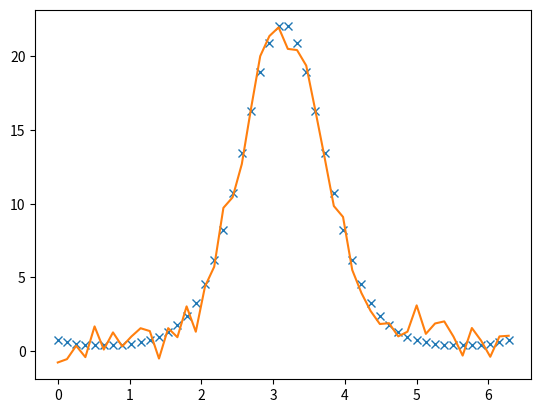

Write the Python code that produced this figure.
#!/usr/bin/env/ python
# -*- coding:utf-8 -*-
# Created by: Vanish
# Created on: 2019/5/22

import numpy as np
import matplotlib.pyplot as plt
from scipy import optimize

# 二 最小二乘优化进行拟合 scipy.optimize
def my_f(x,a,b,w,t):
    return a*np.exp(-b*np.sin(w*x+t))
x = np.linspace(0,2*np.pi)
actual_parameters = [3,2,1.25,np.pi/4]
y = my_f(x,*actual_parameters)
y_noise = y + 0.8*np.random.randn(len(y))
plt.plot(x,y,'x',
         x,y_noise)
plt.show()